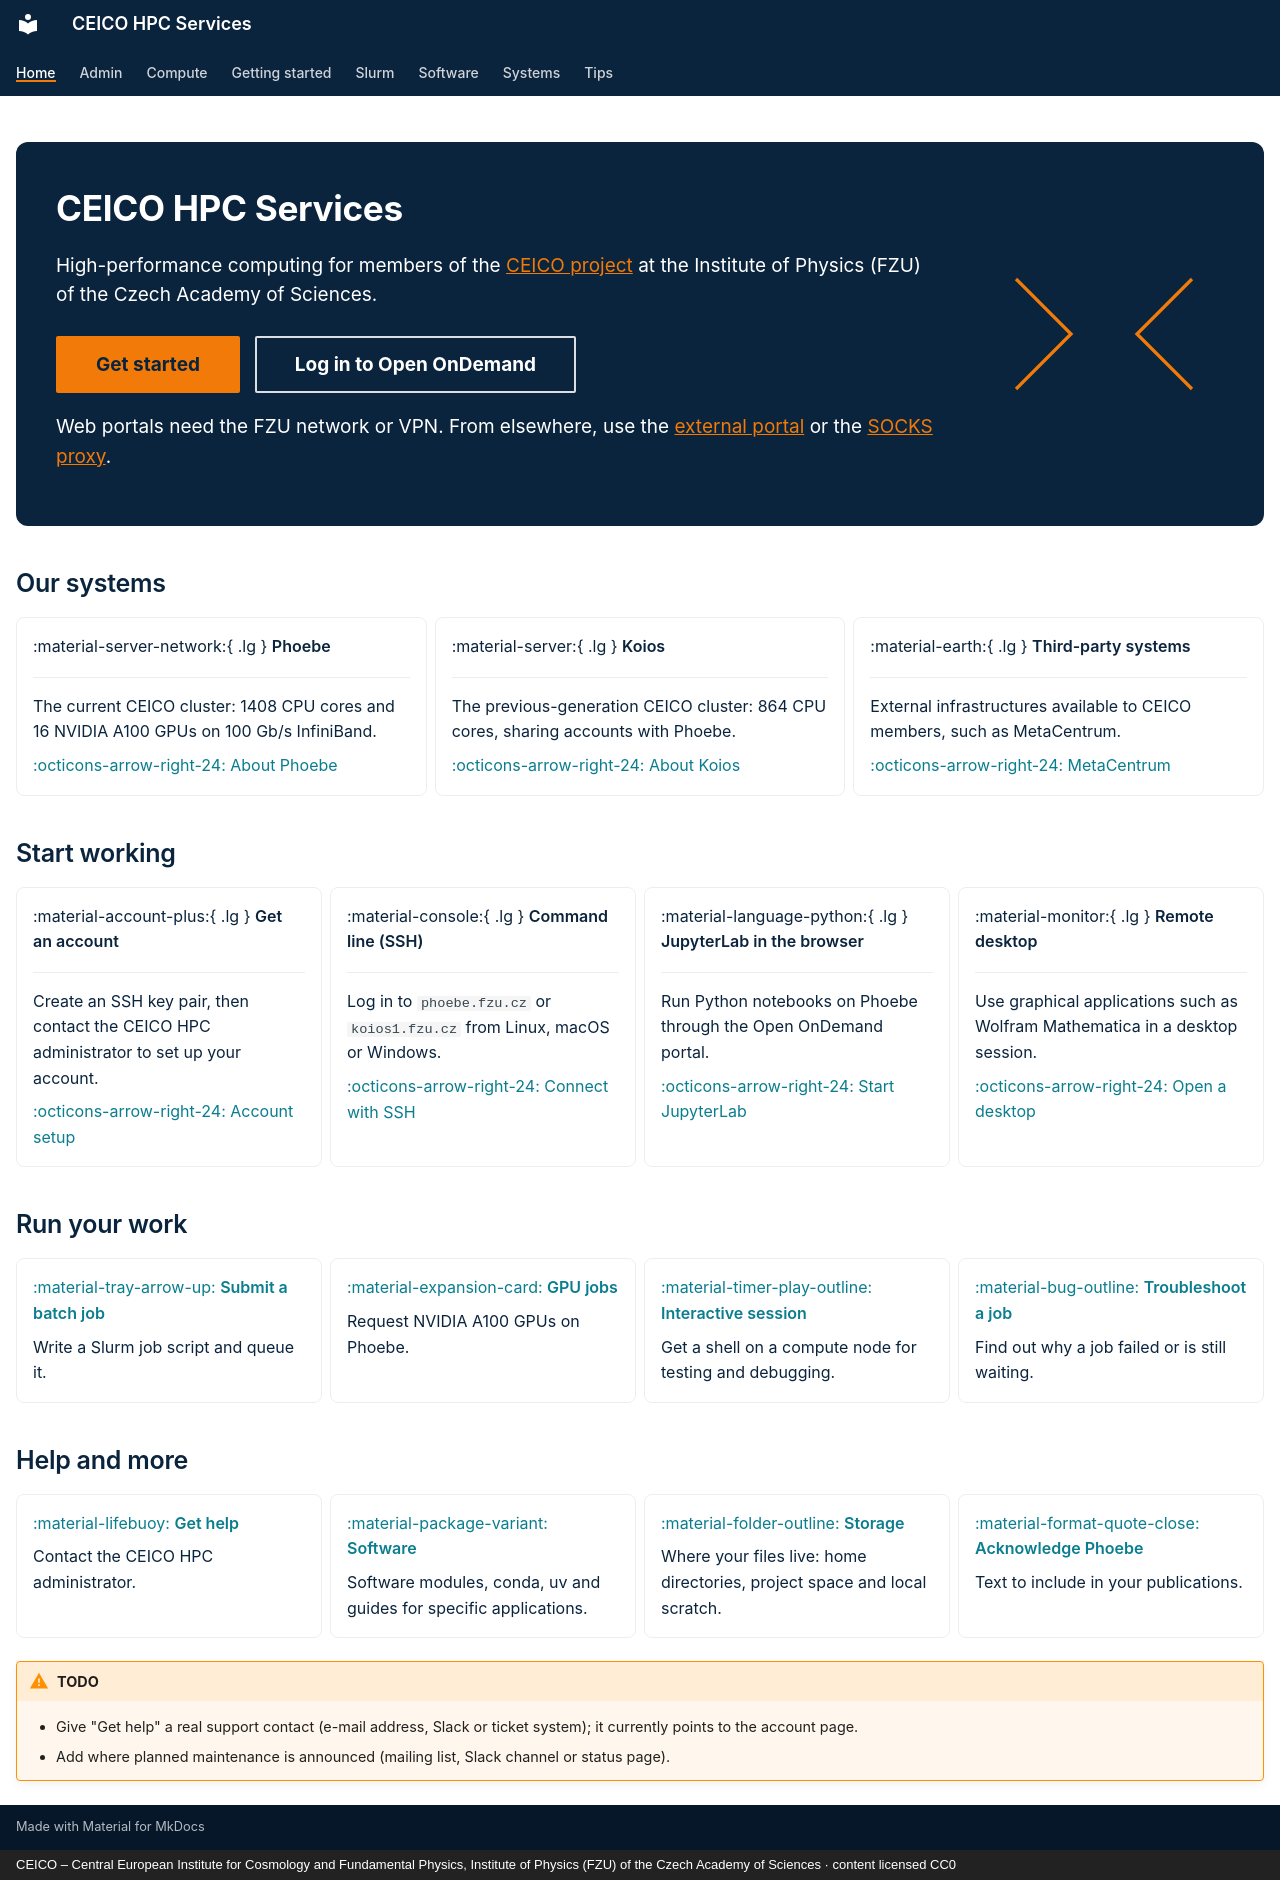

repository: ceico-cz/hpc-docs · page: index.html · generator: mkdocs · copyright: CEICO – Central European Institute for Cosmology and Fundamental Physics, Institute of Physics (FZU) of the Czech Academy of Sciences · content licensed CC0

---
wikijs_updated: 2024-01-22
hide:
  - navigation
  - toc
---

<div class="hero" markdown>

# CEICO HPC Services

High-performance computing for members of the [CEICO project](https://ceico.cz/) at the Institute of Physics (FZU)
of the Czech Academy of Sciences.

[Get started](getting-started/index.md){ .md-button .md-button--primary }
[Log in to Open OnDemand](https://ood.phoebe.ceico.cz){ .md-button }

Web portals need the FZU network or VPN. From elsewhere, use the
[external portal](getting-started/ondemand/index.md#two-portals) or the
[SOCKS proxy](getting-started/socks-proxy.md).

</div>

## Our systems

<div class="grid cards" markdown>

-   :material-server-network:{ .lg } **Phoebe**

    ---

    The current CEICO cluster: 1408 CPU cores and 16 NVIDIA A100 GPUs on 100 Gb/s InfiniBand.

    [:octicons-arrow-right-24: About Phoebe](systems/phoebe/index.md)

-   :material-server:{ .lg } **Koios**

    ---

    The previous-generation CEICO cluster: 864 CPU cores, sharing accounts with Phoebe.

    [:octicons-arrow-right-24: About Koios](systems/koios/index.md)

-   :material-earth:{ .lg } **Third-party systems**

    ---

    External infrastructures available to CEICO members, such as MetaCentrum.

    [:octicons-arrow-right-24: MetaCentrum](systems/metacentrum/index.md)

</div>

## Start working

<div class="grid cards" markdown>

-   :material-account-plus:{ .lg } **Get an account**

    ---

    Create an SSH key pair, then contact the CEICO HPC administrator to set up your account.

    [:octicons-arrow-right-24: Account setup](getting-started/account.md)

-   :material-console:{ .lg } **Command line (SSH)**

    ---

    Log in to `phoebe.fzu.cz` or `koios1.fzu.cz` from Linux, macOS or Windows.

    [:octicons-arrow-right-24: Connect with SSH](getting-started/ssh.md)

-   :material-language-python:{ .lg } **JupyterLab in the browser**

    ---

    Run Python notebooks on Phoebe through the Open OnDemand portal.

    [:octicons-arrow-right-24: Start JupyterLab](getting-started/ondemand/jupyterlab.md)

-   :material-monitor:{ .lg } **Remote desktop**

    ---

    Use graphical applications such as Wolfram Mathematica in a desktop session.

    [:octicons-arrow-right-24: Open a desktop](getting-started/ondemand/desktop.md)

</div>

## Run your work

<div class="grid cards" markdown>

-   [:material-tray-arrow-up: **Submit a batch job**](compute/batch-jobs.md)

    Write a Slurm job script and queue it.

-   [:material-expansion-card: **GPU jobs**](compute/gpu-jobs.md)

    Request NVIDIA A100 GPUs on Phoebe.

-   [:material-timer-play-outline: **Interactive session**](compute/interactive.md)

    Get a shell on a compute node for testing and debugging.

-   [:material-bug-outline: **Troubleshoot a job**](compute/troubleshooting.md)

    Find out why a job failed or is still waiting.

</div>

## Help and more

<div class="grid cards" markdown>

-   [:material-lifebuoy: **Get help**](getting-started/account.md)

    Contact the CEICO HPC administrator.

-   [:material-package-variant: **Software**](software/index.md)

    Software modules, conda, uv and guides for specific applications.

-   [:material-folder-outline: **Storage**](systems/storage.md)

    Where your files live: home directories, project space and local scratch.

-   [:material-format-quote-close: **Acknowledge Phoebe**](systems/phoebe/acknowledgement.md)

    Text to include in your publications.

</div>

!!! warning "TODO"
    - Give "Get help" a real support contact (e-mail address, Slack or ticket system); it
      currently points to the account page.
    - Add where planned maintenance is announced (mailing list, Slack channel or status page).
